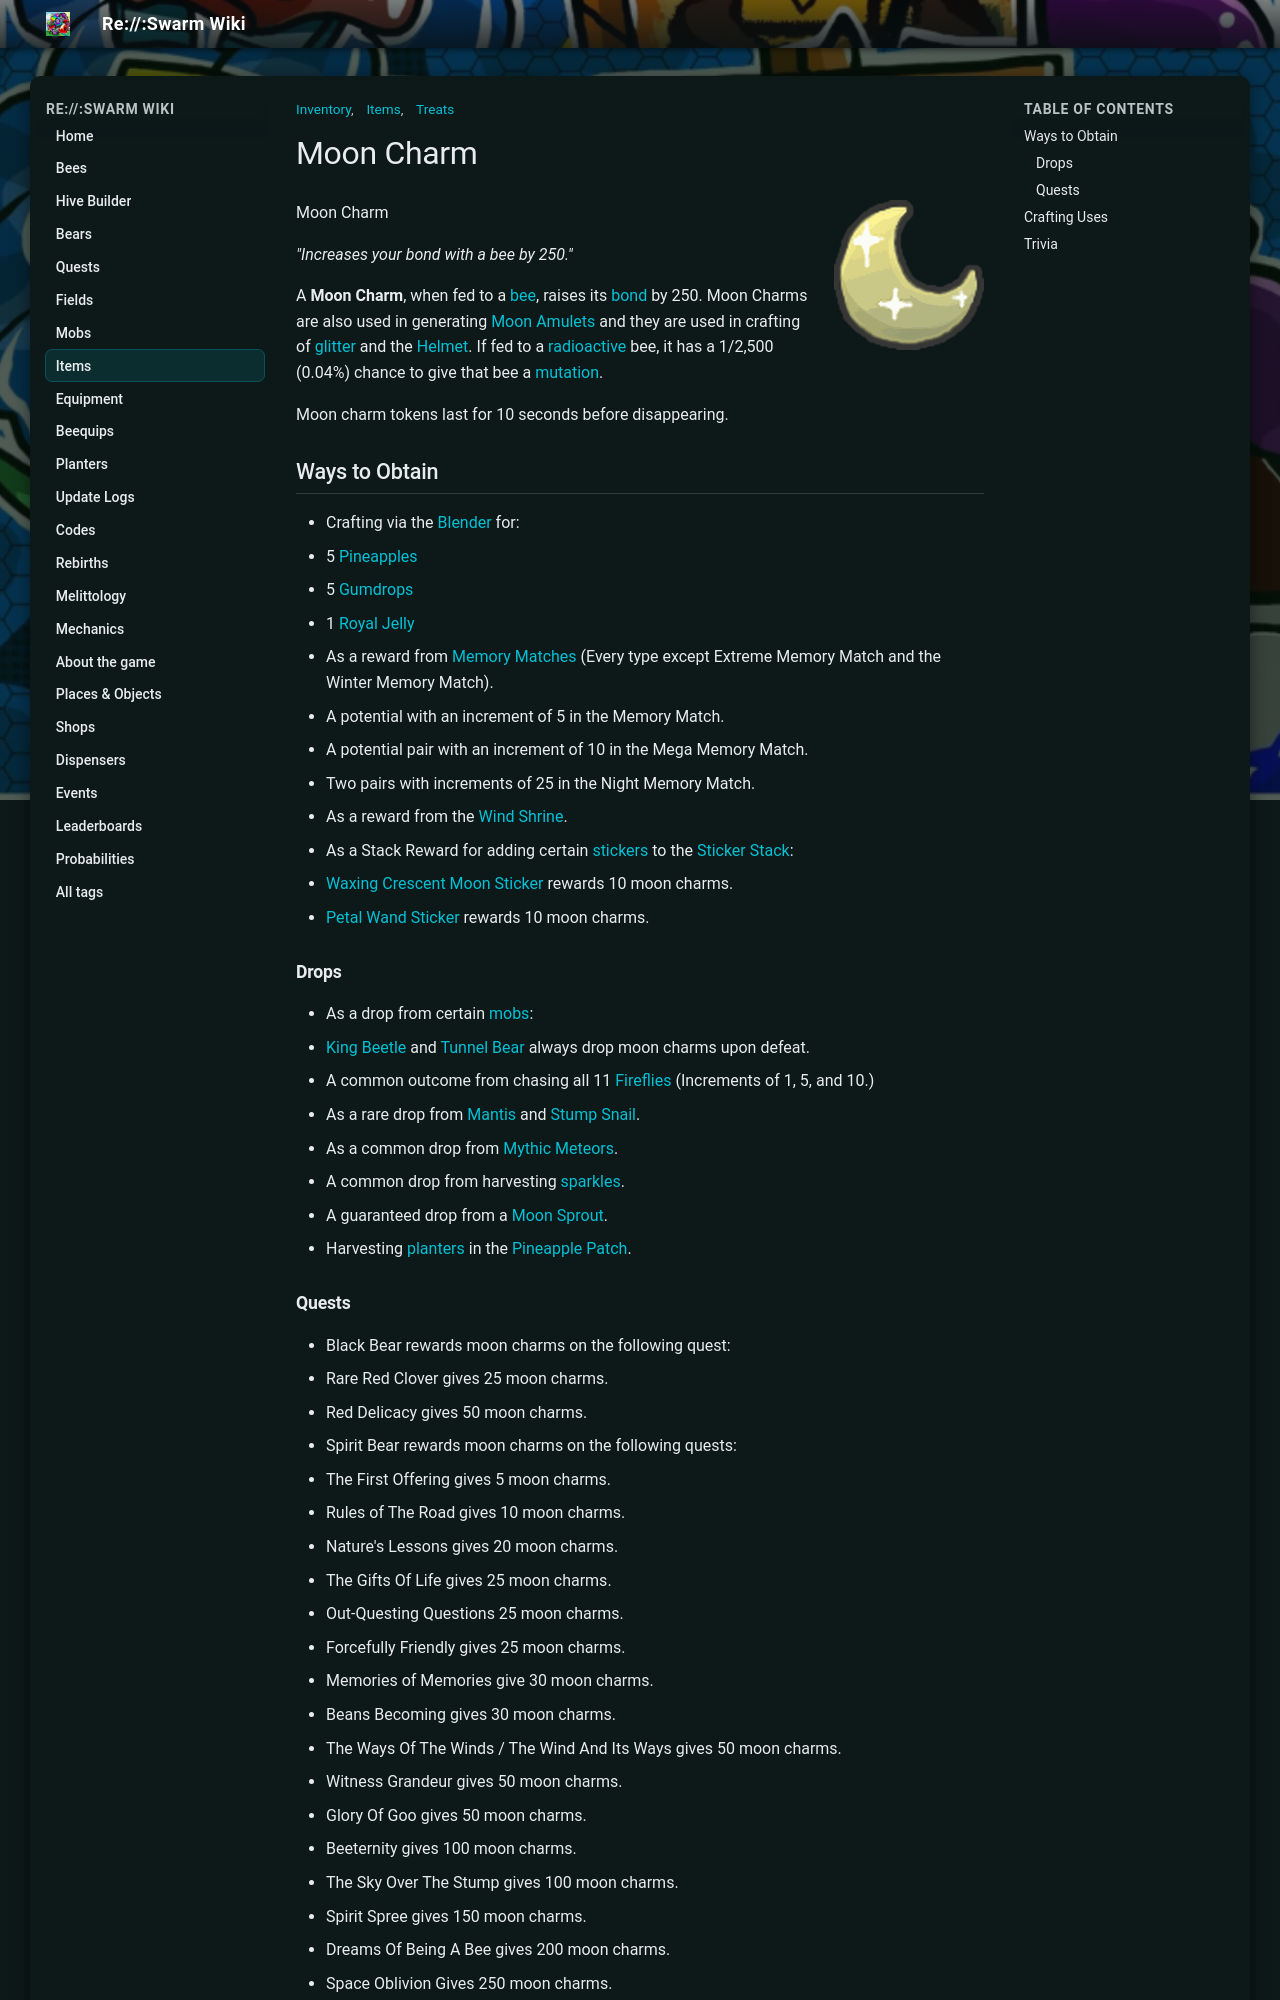

repository: JoaoFranciscoFE/reswarm-wiki · page: moon-charm.html · generator: mkdocs

---
title: "Moon Charm"
tags: ["Items", "Inventory", "Treats"]
---

# Moon Charm

![Moon Charm](img/Moon_Charm.png){ align=right width=150 }

Moon Charm

*"Increases your bond with a bee by 250."*



A **Moon Charm**, when fed to a [bee](bees.md), raises its [bond](bond.md) by 250. Moon Charms are also used in generating [Moon Amulets](moon-amulet.md) and they are used in crafting of [glitter](glitter.md) and the [Helmet](helmet.md). If fed to a [radioactive](radiation.md) bee, it has a 1/2,500 (0.04%) chance to give that bee a [mutation](mutation.md).

Moon charm tokens last for 10 seconds before disappearing.

## Ways to Obtain

* Crafting via the [Blender](blender.md) for:
  * 5 [Pineapples](pineapple.md)
  * 5 [Gumdrops](gumdrops.md)
  * 1 [Royal Jelly](royal-jelly.md)
* As a reward from [Memory Matches](memory-match.md) (Every type except Extreme Memory Match and the Winter Memory Match).
  * A potential with an increment of 5 in the Memory Match.
  * A potential pair with an increment of 10 in the Mega Memory Match.
  * Two pairs with increments of 25 in the Night Memory Match.
* As a reward from the [Wind Shrine](wind-shrine.md).
* As a Stack Reward for adding certain [stickers](sticker.md) to the [Sticker Stack](sticker-stack.md):
  * [Waxing Crescent Moon Sticker](sticker.md#Sticker_Index) rewards 10 moon charms.
  * [Petal Wand Sticker](sticker.md#Sticker_Index) rewards 10 moon charms.

### Drops

* As a drop from certain [mobs](mobs.md):
  * [King Beetle](king-beetle.md) and [Tunnel Bear](tunnel-bear.md) always drop moon charms upon defeat.
  * A common outcome from chasing all 11 [Fireflies](fireflies.md) (Increments of 1, 5, and 10.)
  * As a rare drop from [Mantis](mantis.md) and [Stump Snail](stump-snail.md).
* As a common drop from [Mythic Meteors](mythic-meteor-shower.md).
* A common drop from harvesting [sparkles](sparkles.md).
* A guaranteed drop from a [Moon Sprout](sprout.md).
* Harvesting [planters](planter.md) in the [Pineapple Patch](pineapple-patch.md).

### Quests

* Black Bear rewards moon charms on the following quest:
  * Rare Red Clover gives 25 moon charms.
  * Red Delicacy gives 50 moon charms.
* Spirit Bear rewards moon charms on the following quests:
  * The First Offering gives 5 moon charms.
  * Rules of The Road gives 10 moon charms.
  * Nature's Lessons gives 20 moon charms.
  * The Gifts Of Life gives 25 moon charms.
  * Out-Questing Questions 25 moon charms.
  * Forcefully Friendly gives 25 moon charms.
  * Memories of Memories give 30 moon charms.
  * Beans Becoming gives 30 moon charms.
  * The Ways Of The Winds / The Wind And Its Ways gives 50 moon charms.
  * Witness Grandeur gives 50 moon charms.
  * Glory Of Goo gives 50 moon charms.
  * Beeternity gives 100 moon charms.
  * The Sky Over The Stump gives 100 moon charms.
  * Spirit Spree gives 150 moon charms.
  * Dreams Of Being A Bee gives 200 moon charms.
  * Space Oblivion Gives 250 moon charms.
  * Echoing Call gives 250 moon charms.
